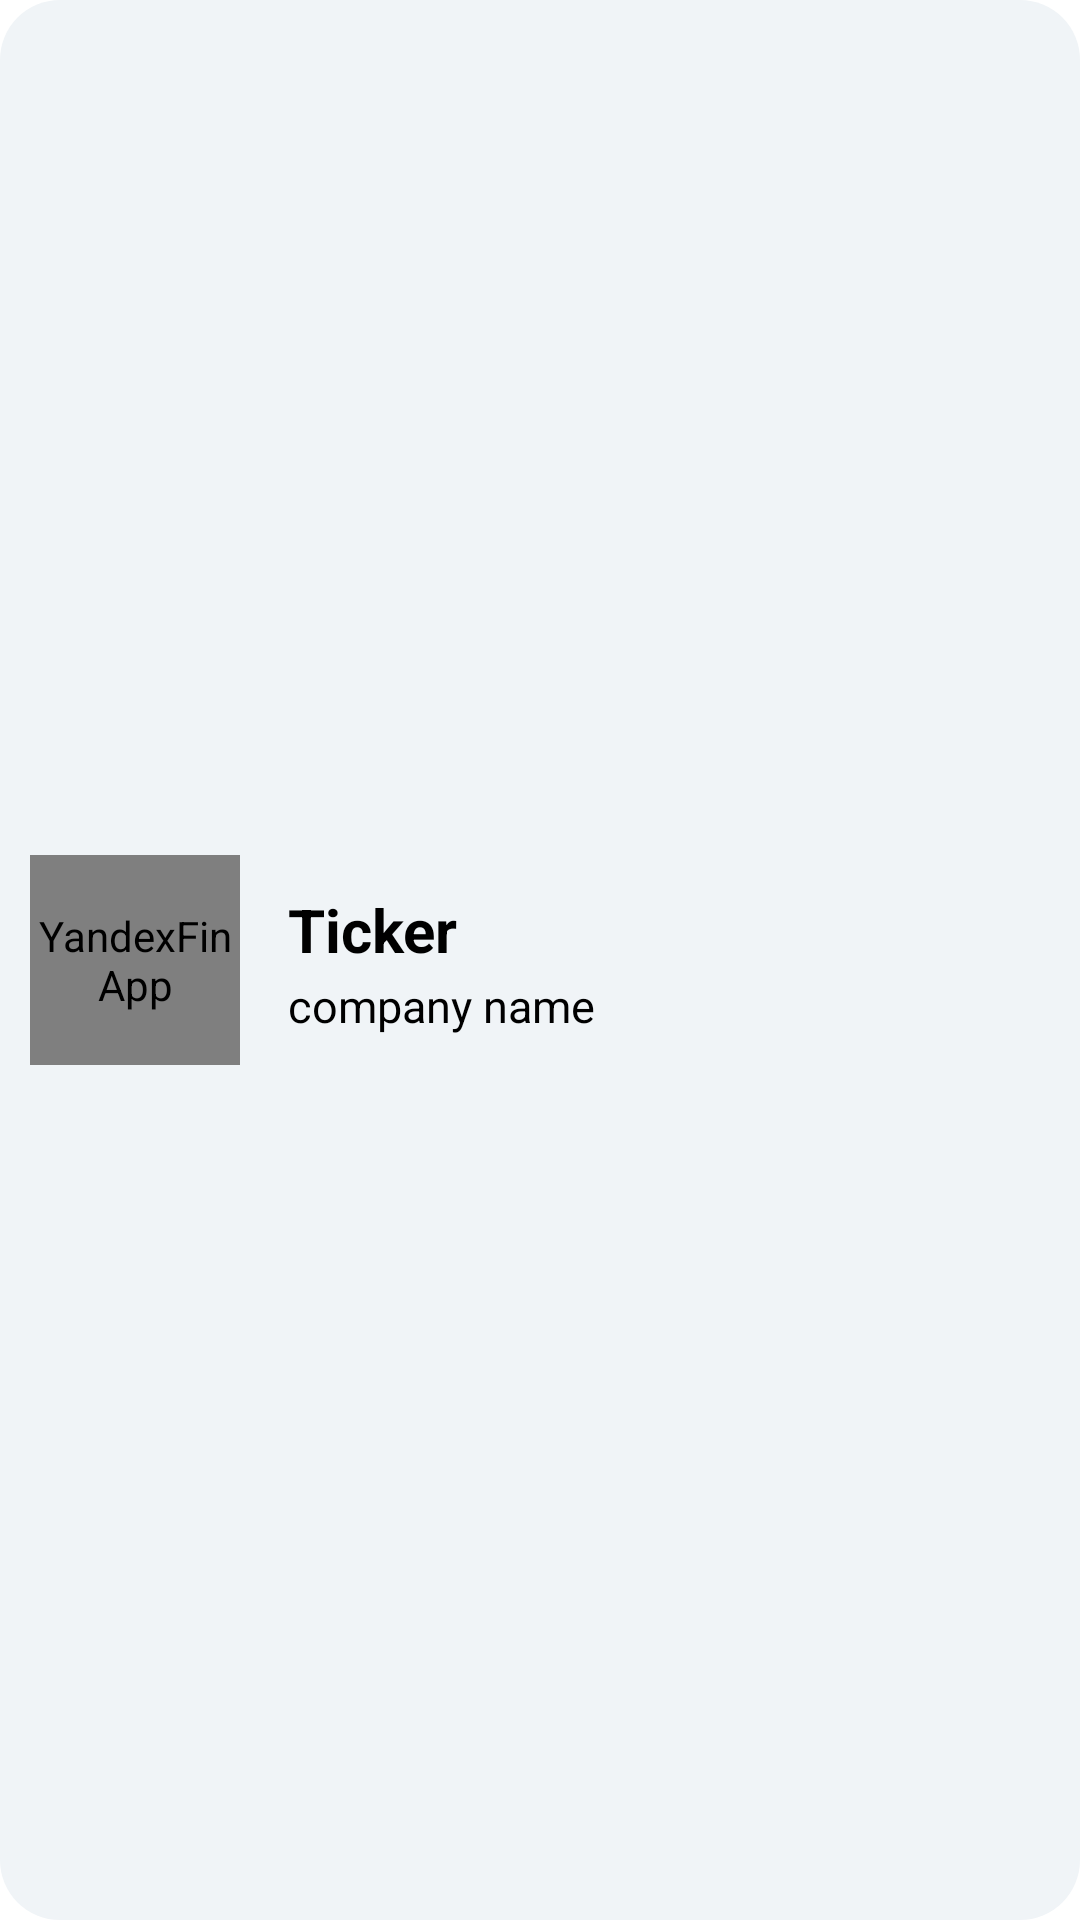

Reconstruct the res/layout file that produces this screen, plus the resources it refers to.
<!-- AndroidManifest.xml: application theme Theme.YandexFinApp -->
<!-- res/layout/stock_item.xml -->
<?xml version="1.0" encoding="utf-8"?>
<androidx.constraintlayout.widget.ConstraintLayout
    xmlns:android="http://schemas.android.com/apk/res/android"
    android:id="@+id/stockItemLayout"
    android:layout_width="match_parent"
    android:layout_height="90dp"
    android:layout_marginBottom="8dp"
    xmlns:app="http://schemas.android.com/apk/res-auto"
    android:background="@drawable/stock_background">

    <com.makeramen.roundedimageview.RoundedImageView
        android:id="@+id/logoImage"
        android:layout_width="70dp"
        android:layout_height="70dp"
        android:layout_marginStart="10dp"
        android:layout_marginTop="10dp"
        android:layout_marginBottom="10dp"
        android:visibility="visible"
        android:contentDescription="@string/app_name"
        app:riv_corner_radius="12dp"
        app:layout_constraintStart_toStartOf="parent"
        app:layout_constraintTop_toTopOf="parent"
        app:layout_constraintBottom_toBottomOf="parent"/>

    <LinearLayout
        android:id="@+id/logoCompanyText"
        android:layout_width="wrap_content"
        android:layout_height="wrap_content"
        android:orientation="vertical"
        android:layout_marginStart="16dp"
        app:layout_constraintTop_toTopOf="parent"
        app:layout_constraintBottom_toBottomOf="parent"
        app:layout_constraintStart_toEndOf="@id/logoImage">


        <LinearLayout
            android:layout_width="wrap_content"
            android:layout_height="wrap_content"
            android:orientation="horizontal">

            <TextView
                android:id="@+id/stockTickerText"
                android:layout_width="wrap_content"
                android:layout_height="wrap_content"
                android:text="Ticker"
                android:layout_gravity="center_vertical"
                android:textSize="20sp"
                android:textColor="@color/black"
                android:textStyle="bold"/>

            <ImageView
                android:id="@+id/addToFavouriteButton"
                android:layout_width="30dp"
                android:layout_height="30dp"
                android:contentDescription="@string/app_name"
                android:layout_gravity="center_vertical"
                android:src="@drawable/ic_star"/>

        </LinearLayout>

        <TextView
            android:id="@+id/stockCompanyNameText"
            android:layout_width="150dp"
            android:layout_height="wrap_content"
            android:text="company name"
            android:textColor="@color/black"
            android:textSize="15sp"/>

    </LinearLayout>

    <LinearLayout
        android:id="@+id/stockPricesLayout"
        android:layout_width="wrap_content"
        android:layout_height="wrap_content"
        android:layout_marginEnd="16dp"
        android:orientation="vertical"
        app:layout_constraintEnd_toEndOf="parent"
        app:layout_constraintTop_toTopOf="parent"
        app:layout_constraintBottom_toBottomOf="parent">

        <TextView
            android:id="@+id/stockPriceText"
            android:layout_width="wrap_content"
            android:layout_height="wrap_content"
            android:layout_gravity="center_vertical"
            android:textSize="20sp"
            android:gravity="end"
            android:textColor="@color/black"
            android:textStyle="bold"/>

        <TextView
            android:id="@+id/stockPriceChangeText"
            android:layout_width="wrap_content"
            android:layout_height="wrap_content"
            android:layout_gravity="end"
            android:textColor="@color/stock_price_v1_color"
            android:textSize="15sp"/>

    </LinearLayout>
</androidx.constraintlayout.widget.ConstraintLayout>
<!-- resources referenced by this layout -->
<resources>
  <color name="black">#FF000000</color>
  <color name="stock_price_v1_color">#24B25D</color>
  <!-- drawable stock_background (drawable) -->
  <?xml version="1.0" encoding="utf-8"?>
  <shape xmlns:android="http://schemas.android.com/apk/res/android"
      android:shape="rectangle">
  
      <solid android:color="@color/stock_background_color"/>
      <corners android:radius="20dp"/>
  
  </shape>
  <string name="app_name">YandexFinApp</string>
  <style name="Theme.YandexFinApp" parent="Theme.MaterialComponents.DayNight.NoActionBar">
          
          <item name="colorPrimary">@color/purple_500</item>
          <item name="colorPrimaryVariant">@color/purple_700</item>
          <item name="colorOnPrimary">@color/white</item>
          
          <item name="colorSecondary">@color/teal_200</item>
          <item name="colorSecondaryVariant">@color/teal_700</item>
          <item name="colorOnSecondary">@color/black</item>
          
          <item name="android:statusBarColor" tools:targetApi="l">?attr/colorPrimaryVariant</item>
          
      </style>
  <color name="stock_background_color">#F0F4F7</color>
  <color name="purple_500">#FF6200EE</color>
  <color name="purple_700">#FF3700B3</color>
  <color name="white">#FFFFFFFF</color>
  <color name="teal_200">#FF03DAC5</color>
  <color name="teal_700">#FF018786</color>
</resources>
